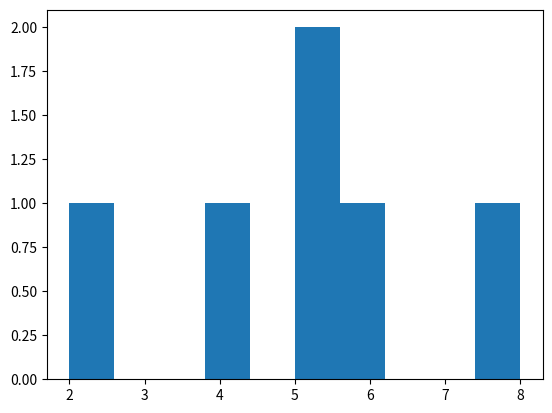

Write the Python code that produced this figure.
#numphy es Es una biblioteca que permite trabajar con datos numéricos en espacios multidimensionales.
from numpy import *
#NumPy introduce dos nuevos tipos de datos que permiten representar vectores y matrices

#Array: Se usa para almacenar vectores.
#Un array se puede crear a partir de una lista
'''
list = [124, 577, 5657, 655]

arr = array(list)
print(list)
print(arr)
'''
#se puede realizar aritmética básica con array y escalares
'''print(3*arr+2)'''
#
#poner funciones de array ppt
#
#Como veremos más adelante, linspace(min, max, cantidad) es muy útil para crear gráficos de funciones
'''
valores = linspace(10,30,20)
print(valores)
print(valores[0], valres[19])
'''
#un subarray siempre toma referencias a los elementos de la lista original.
#Se puede crear una copia de un array usando la operación arr.copy()
'''
arr2 = arr.copy()
arr2[0] = 133
print(arr, arr2)
'''
#
#poner funciones aritmeticas y otras funciones de array sec 13.2
#

#matrices
#Una matriz (matrix en numpy) se puede entender como un array bidimensional.
'''
mat = matrix([1,2,3],[4,5,6],[7,8,9]) #Se puede crear una matriz utilizando una lista de listas.
print(mat)
print(mat*2)
print(mat*mat)7
print(mat**2)
'''
#Podemos saber la cantidad de filas de una matriz usando la función len() que ya conocemos.
#Sin embargo, para saber la cantidad de columnas, len()no sirve.
#La forma correcta de conocer las dimensiones de una matriz es con la propiedad shape.
'''print(mat.shape)''' #(fila,columna)

#multiplicar matrices
#El número de columnas de A debe coincidir con el número de filas de B.
'''
mat1 = matrix([[1,2,3],[4,5,6]])
mat2 = matrix([7,8],[9,10],[11,12])
print(mat1*mat2)
'''

#sistema de ecuaciones
#Con NumPy podemos resolver sistema de ecuaciones lineales de N variables y N ecuaciones, es decir, de NxN.

#matplotlib
from matplotlib import pyplot
#plyplot.axis() configura los ejes del gráfico
#.plot() dibuja el gráfico en la ventana de gráfico
#.subplot() dibuja un subgráfico
#.show() muestra el gráfico
#.clf() limpia la ventana de gráficos
#Se requieren conjuntos de datos para la abscisa y la ordenada.
#Una lista (o array) para la abcisa.
#Otra lista (o array) para la ordenada.
'''
valores = [2,6,3,7,8,4,2,4,5]
pyplot.plot(valores)
pyplot.show()
'''#con una lista con x tomando valor de len(valores)
'''
cx = [1,2,8,3,-5]
cy = [7,3,8,5,1]
if len(cx) == len(cy):
    pyplot.plot(cx,cy)
    pyplot.show()
'''#con lista para x e y del mismo largo

#gráfico de funciones
#evalua la funcion en un rango de puntos
#El rango de valores generado con linspace es un array.
'''
x = arrange(11)
pyplot.plot(x, cos(x))
pyplot.show()
'''

#grafico de barras
#Los gráficos de barras requieren una secuencia de valores, en donde cada valor representa la altura de una columna (o barra).
#Necesitamos los valores de las columnas a graficar y una secuencia de valores con las alturas de las columnas.
'''
columnas = range(6)
valores = [5,6,4,2,7]
pyplot.bar(columnas, valores)
pyplot.show()
'''# se usa pyplot.bar()

#histogramas
#Un histograma permite visualizar frecuencia de valores por rango.

alturas = [5,6,8,2,4,5]
pyplot.hist(alturas)
pyplot.show()
# se usapyplot.hist()

#coordenadas polares
#En el plano polar, cada punto lo caracterizamos por su distancia al origen y el ángulo que forma con el eje referencial.
#Usamos la operación pyplot.polar(),pasando como parámetros el ángulo (en radianes) y el radio (distancia al origen) deseado.
'''
import numpy as np # se especifica la libreria de la funcion
t  = np.linspace(0, 2*no.pi, 1000)
r = 2*t
pyplot.polar(t, r)
pyplot.show()

r = np.cos(t)
pyplot.polar(t, r)
pyplot.show()

r = -1*np.cos(t)
pyplot.polar(t, r)
pyplot.show()
'''
#Podemos dar formato a las curvas de un gráfico usando opciones (parámetros) de las funciones de pyplot
